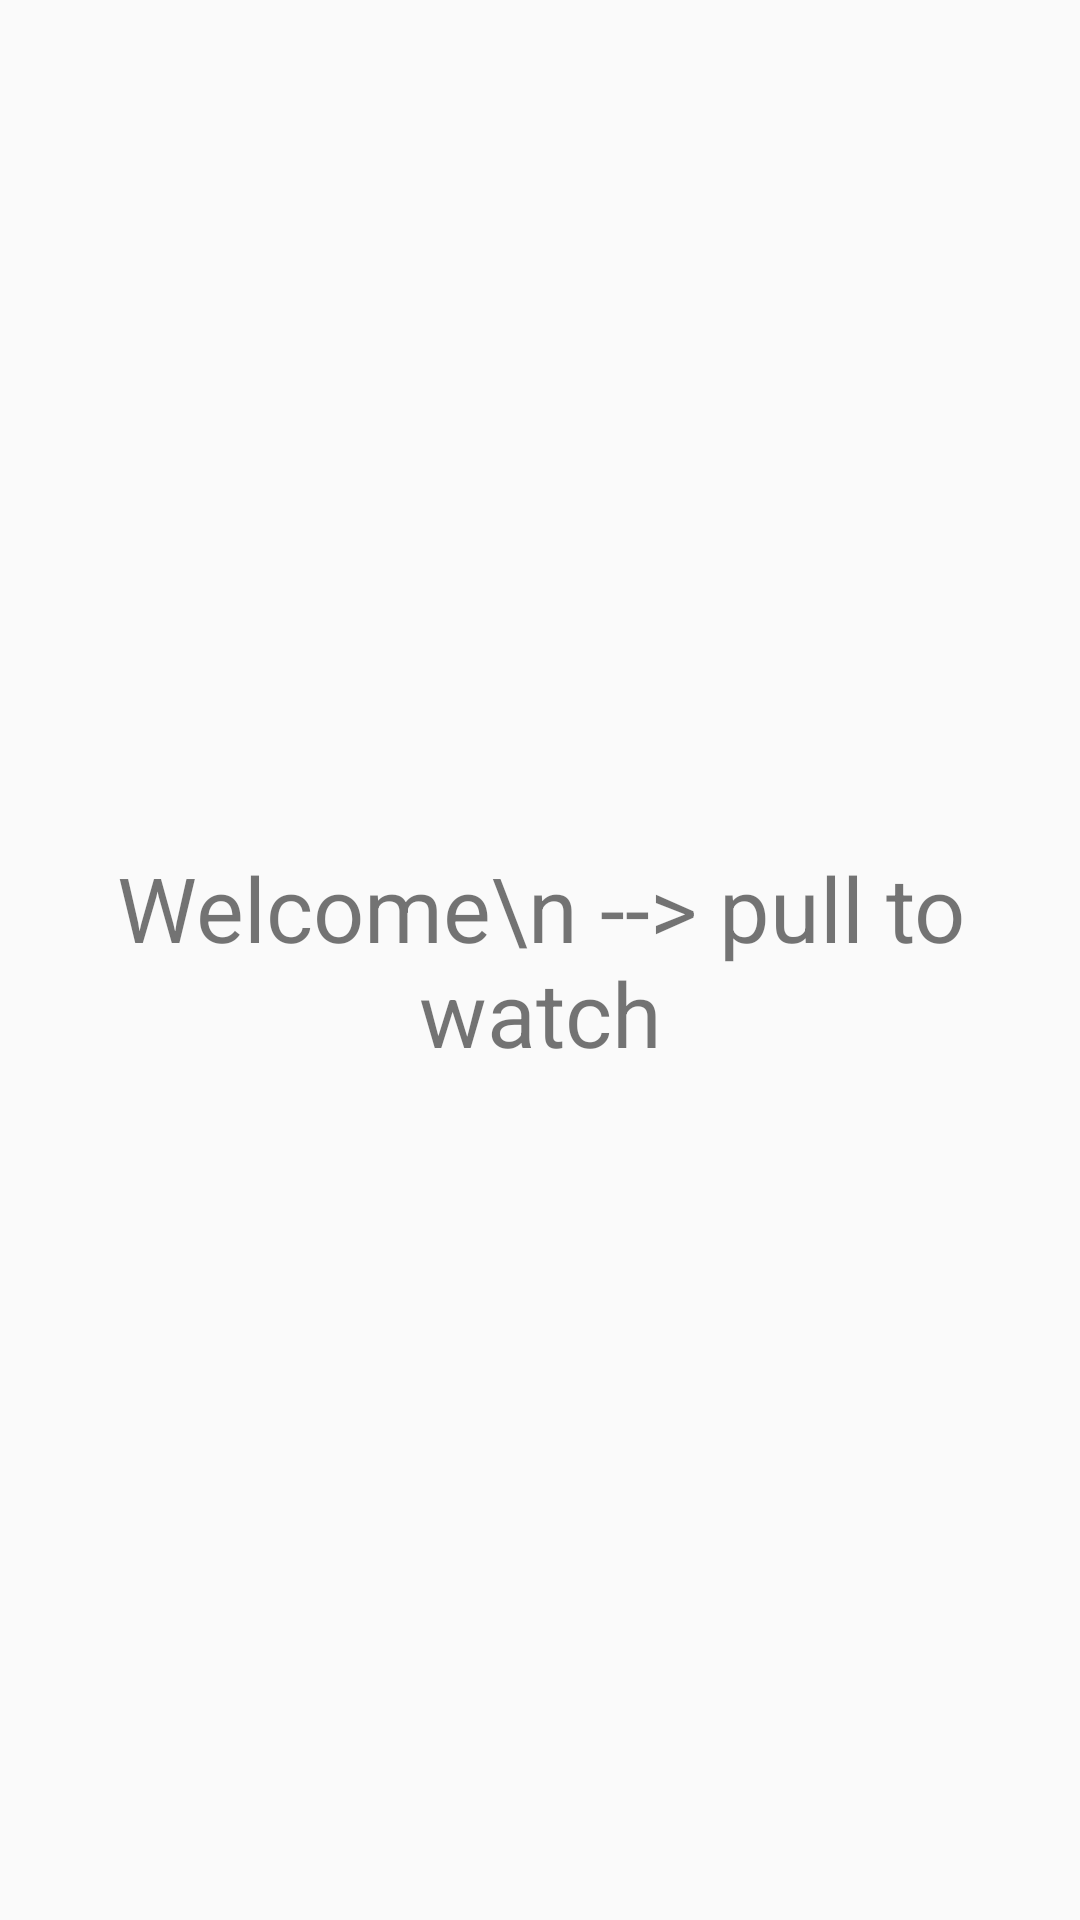

The Android layout XML behind this screen, and the referenced resources:
<!-- AndroidManifest.xml: application theme AppTheme -->
<!-- res/layout/activity_main.xml -->
<android.support.v4.widget.DrawerLayout xmlns:android="http://schemas.android.com/apk/res/android"
    xmlns:app="http://schemas.android.com/apk/res-auto"
    android:id="@+id/drawer_layout"
    android:layout_width="match_parent"
    android:layout_height="match_parent">

    <LinearLayout
        android:id="@+id/id_main_content"
        android:layout_width="match_parent"
        android:layout_height="match_parent"
        android:orientation="vertical">


        <TextView
            android:id="@+id/id_tv_content"
            android:layout_width="match_parent"
            android:layout_height="0dp"
            android:layout_weight="1"
            android:gravity="center"
            android:text="Welcome\n --> pull to watch"
            android:textSize="30sp"/>


    </LinearLayout>

    <FrameLayout
        android:id="@+id/content_frame"
        android:layout_width="match_parent"
        android:layout_height="match_parent">
    </FrameLayout>

    <ListView
        android:id="@+id/left_drawer"
        android:layout_width="240dp"
        android:layout_height="match_parent"
        android:layout_gravity="start"
        android:background="#1B1C17"
        android:choiceMode="singleChoice"
        android:divider="@android:color/transparent"
        android:dividerHeight="1dp">

    </ListView>
</android.support.v4.widget.DrawerLayout>
<!-- resources referenced by this layout -->
<resources>
  <style name="AppTheme" parent="Base.Theme.AppCompat.Light">
          
          <item name="colorPrimary">@color/colorPrimary</item>
          <item name="colorPrimaryDark">@color/colorPrimaryDark</item>
          <item name="colorAccent">@color/colorAccent</item>
      </style>
  <color name="colorPrimary">#1B1C17</color>
  <color name="colorPrimaryDark">#212121</color>
  <color name="colorAccent">#FF4081</color>
</resources>
